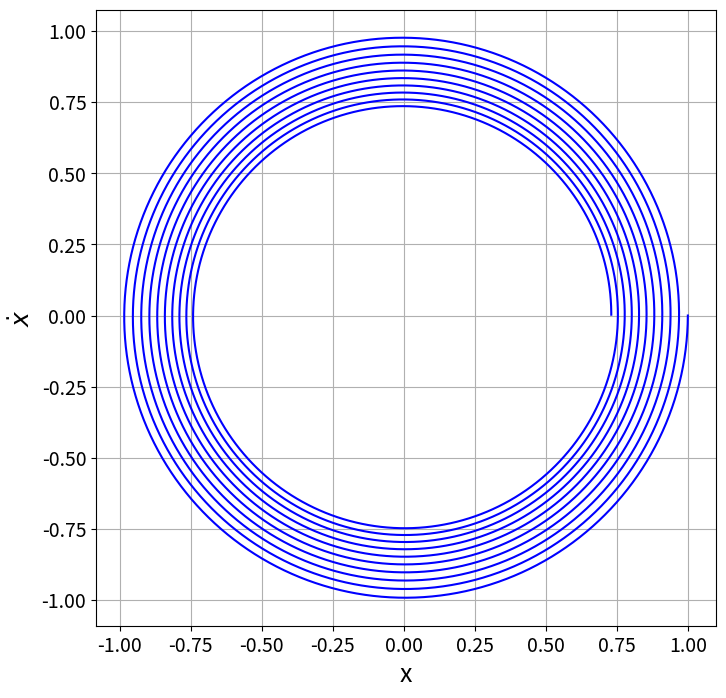

Reproduce this figure in Python.
# -*- coding: utf-8 -*-
import numpy as np

T = 20*np.pi                                       #Tiempo de simulación
dt = 0.01                                          #Paso temporal
N = int(T/dt) + 1                                  #Número de pasos
U = np.zeros([N,2])                                #Matriz solución
U[0,0:2] = [1,0]                                   #Condiciones iniciales
 
B = np.linalg.inv(np.identity(2) - dt*np.matrix('0 1; -1 0'))
 
for i  in range(1,N):   
     U[i,:] = np.matmul(B,U[i-1,:]  )

print(U[N-1,1]**2+U[N-1,0]**2)
    
#Plot
t = np.linspace(0,T,N,endpoint = True)
from matplotlib import pyplot as plt

fig, ax = plt.subplots(figsize=(8,8))
plt.grid()
plt.xlabel("x",fontsize=18)
plt.ylabel(r'$\dot{x}$',fontsize=18)
ax.tick_params(axis='y',labelsize=14)
ax.tick_params(axis='x',labelsize=14)
plt.plot(U[:,0],U[:,1],'b')


#Save
plt.savefig('Órbita_Euler_Implícito.jpg', dpi=300)

